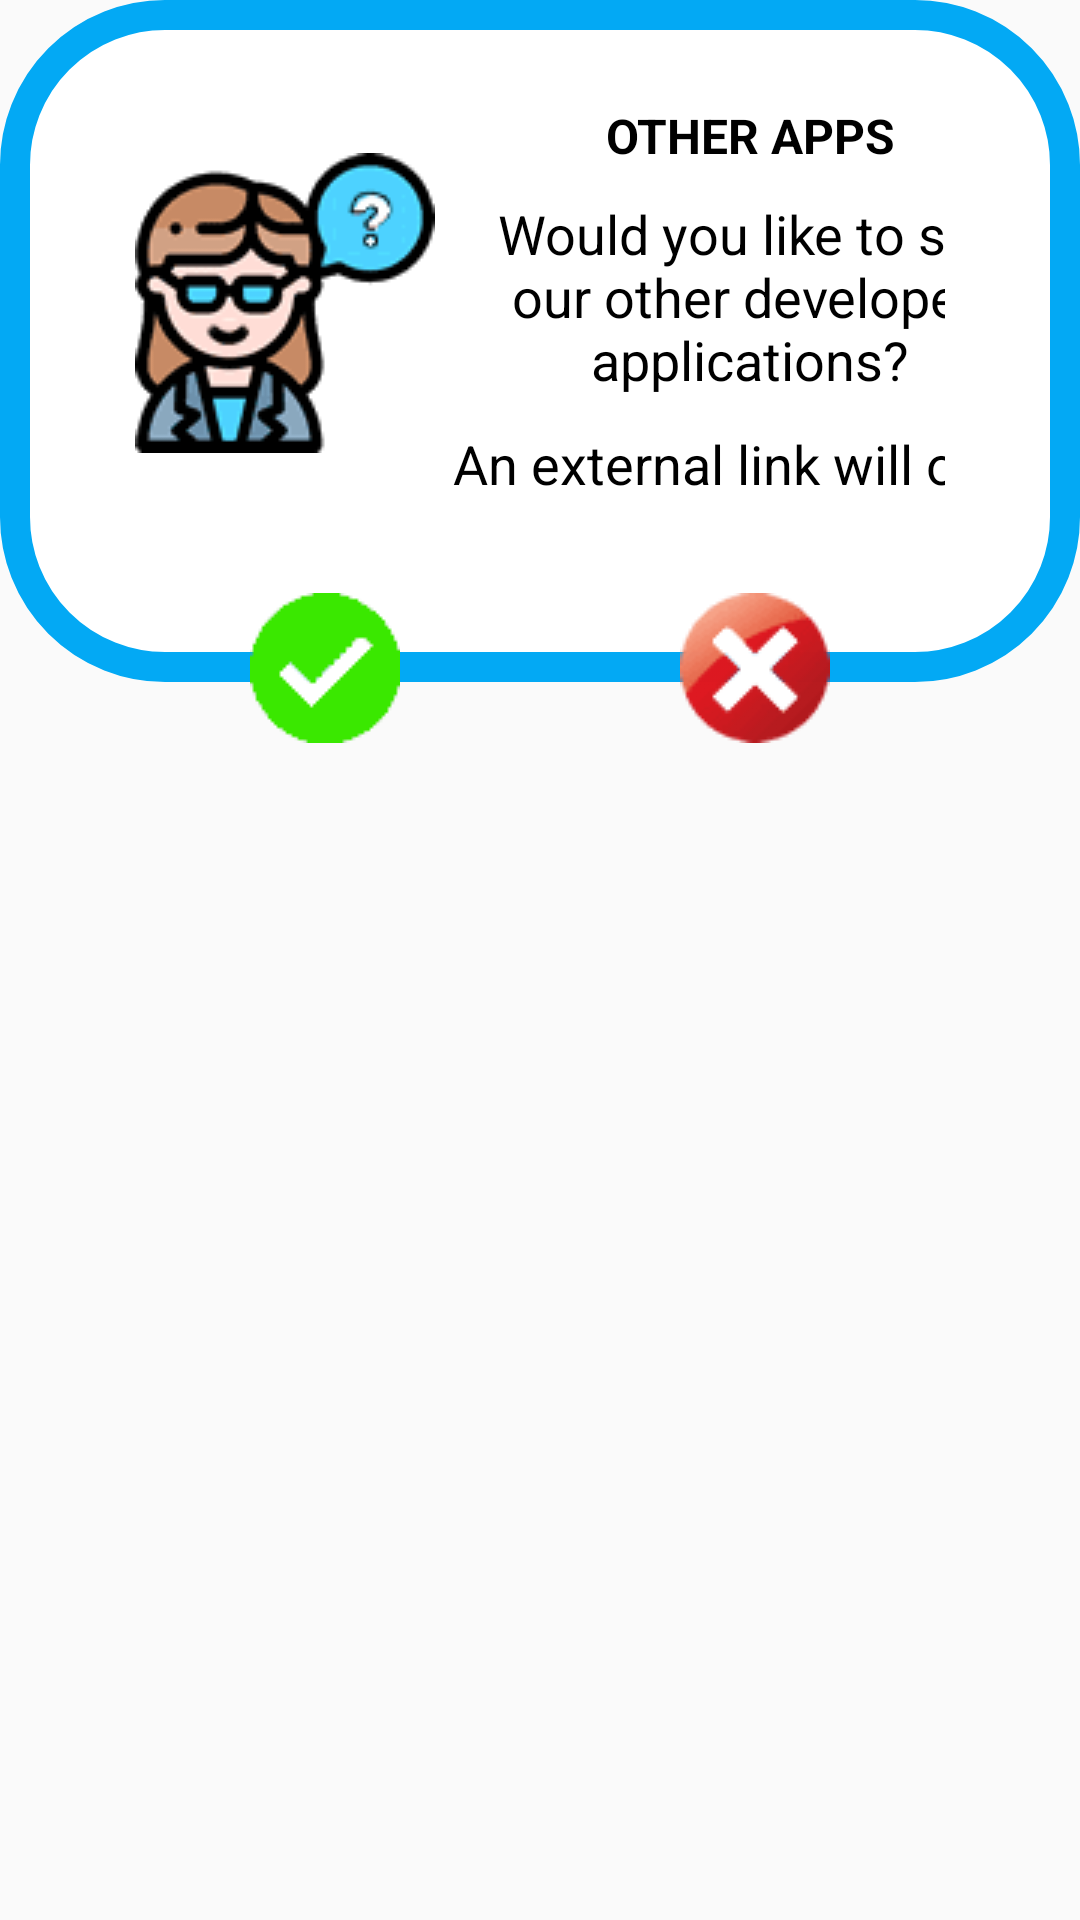

The Android layout XML behind this screen, and the referenced resources:
<!-- AndroidManifest.xml: application theme AppTheme -->
<!-- res/layout/dialog_more_app.xml -->
<LinearLayout xmlns:android="http://schemas.android.com/apk/res/android"
    xmlns:app="http://schemas.android.com/apk/res-auto"
    xmlns:tools="http://schemas.android.com/tools"
    android:layout_width="wrap_content"
    android:layout_height="wrap_content"
    android:orientation="vertical">

    <LinearLayout
        android:id="@+id/linearMoreAppDialog"
        android:layout_width="wrap_content"
        android:layout_height="wrap_content"
        android:layout_gravity="center_horizontal"
        android:background="@drawable/shape_dialog_box"
        android:orientation="vertical"
        app:layout_constraintBottom_toBottomOf="parent"
        app:layout_constraintEnd_toEndOf="parent"
        app:layout_constraintStart_toStartOf="parent"
        app:layout_constraintTop_toTopOf="parent">

        <LinearLayout
            android:layout_width="wrap_content"
            android:layout_height="wrap_content"
            android:layout_marginStart="45dp"
            android:layout_marginLeft="25dp"
            android:layout_marginTop="25dp"
            android:layout_marginEnd="45dp"
            android:layout_marginRight="25dp"
            android:layout_marginBottom="50dp"
            android:orientation="horizontal">

            <Space
                android:layout_width="wrap_content"
                android:layout_height="wrap_content"
                android:layout_weight="1" />

            <ImageView
                android:layout_width="wrap_content"
                android:layout_height="wrap_content"
                android:layout_gravity="center"
                android:layout_marginEnd="5dp"
                android:background="@drawable/dialog_ico_question" />

            <Space
                android:layout_width="wrap_content"
                android:layout_height="wrap_content"
                android:layout_weight="1" />

            <LinearLayout
                android:layout_width="wrap_content"
                android:layout_height="wrap_content"
                android:layout_gravity="center"
                android:orientation="vertical">

                <TextView
                    android:layout_width="wrap_content"
                    android:layout_height="wrap_content"
                    android:layout_gravity="center"
                    android:gravity="center"
                    android:maxWidth="200dp"
                    android:minLines="2"
                    android:text="@string/moreAppTitle"
                    android:textAlignment="center"
                    android:textAllCaps="true"
                    android:textColor="#000000"
                    android:textSize="16sp"
                    android:textStyle="bold" />

                <TextView
                    android:layout_width="wrap_content"
                    android:layout_height="wrap_content"
                    android:layout_gravity="center"
                    android:gravity="center"
                    android:maxWidth="200dp"
                    android:minLines="2"
                    android:text="@string/isShowMoreApp"
                    android:textAlignment="center"
                    android:textColor="#000000"
                    android:textSize="18sp" />

                <TextView
                    android:layout_width="wrap_content"
                    android:layout_height="wrap_content"
                    android:layout_gravity="center"
                    android:gravity="center"
                    android:maxWidth="200dp"
                    android:minLines="2"
                    android:text="@string/goToNewTab"
                    android:textAlignment="center"
                    android:textColor="#000000"
                    android:textSize="18sp" />

            </LinearLayout>

            <Space
                android:layout_width="wrap_content"
                android:layout_height="wrap_content"
                android:layout_weight="1" />

        </LinearLayout>

    </LinearLayout>

    <LinearLayout
        android:layout_width="match_parent"
        android:layout_height="wrap_content"
        android:layout_marginTop="-30dp"
        android:gravity="center"
        android:orientation="horizontal"
        app:layout_constraintBottom_toBottomOf="@id/linearShopDialog"
        app:layout_constraintEnd_toEndOf="parent"
        app:layout_constraintStart_toStartOf="parent"
        app:layout_constraintTop_toBottomOf="@id/linearShopDialog">

        <Space
            android:layout_width="wrap_content"
            android:layout_height="wrap_content"
            android:layout_weight="1" />

        <ImageButton
            android:id="@+id/btnOkey"
            android:layout_width="50dp"
            android:layout_height="50dp"
            android:layout_marginLeft="10dp"
            android:layout_marginRight="10dp"
            android:background="@drawable/button_ico_okey" />

        <Space
            android:layout_width="wrap_content"
            android:layout_height="wrap_content"
            android:layout_weight="1" />

        <ImageButton
            android:id="@+id/btnCancel"
            android:layout_width="50dp"
            android:layout_height="50dp"
            android:layout_marginLeft="10dp"
            android:layout_marginRight="10dp"
            android:background="@drawable/button_ico_cancel" />

        <Space
            android:layout_width="wrap_content"
            android:layout_height="wrap_content"
            android:layout_weight="1" />

    </LinearLayout>

</LinearLayout>
<!-- resources referenced by this layout -->
<resources>
  <!-- drawable button_ico_cancel (drawable) -->
  <?xml version="1.0" encoding="utf-8"?>
  <layer-list xmlns:android="http://schemas.android.com/apk/res/android" >
      <item>
          <shape android:shape="oval" /></item>
      <item android:drawable="@drawable/dialog_ico_cancel"/>
  </layer-list>
  <!-- drawable button_ico_okey (drawable) -->
  <?xml version="1.0" encoding="utf-8"?>
  <layer-list xmlns:android="http://schemas.android.com/apk/res/android" >
      <item>
          <shape android:shape="oval" /></item>
      <item android:drawable="@drawable/dialog_ico_okey" />
  </layer-list>
  <!-- drawable dialog_ico_question: webp bitmap (drawable, 2612 bytes) -->
  <!-- drawable shape_dialog_box (drawable) -->
  <?xml version="1.0" encoding="utf-8"?>
  <shape android:shape="rectangle" xmlns:android="http://schemas.android.com/apk/res/android" >
      <solid android:color="#FFFFFF" />
      <corners android:radius="50dp" />
      <stroke
          android:width="10dp"
          android:color="#03A9F4" />
  </shape>
  <string name="goToNewTab">An external link will open</string>
  <string name="isShowMoreApp">Would you like to see our other developed applications?</string>
  <string name="moreAppTitle">Other Apps</string>
  <style name="AppTheme" parent="Theme.AppCompat.Light.NoActionBar">
          
      </style>
  <!-- drawable dialog_ico_cancel: webp bitmap (drawable, 814 bytes) -->
  <!-- drawable dialog_ico_okey: webp bitmap (drawable, 346 bytes) -->
</resources>
